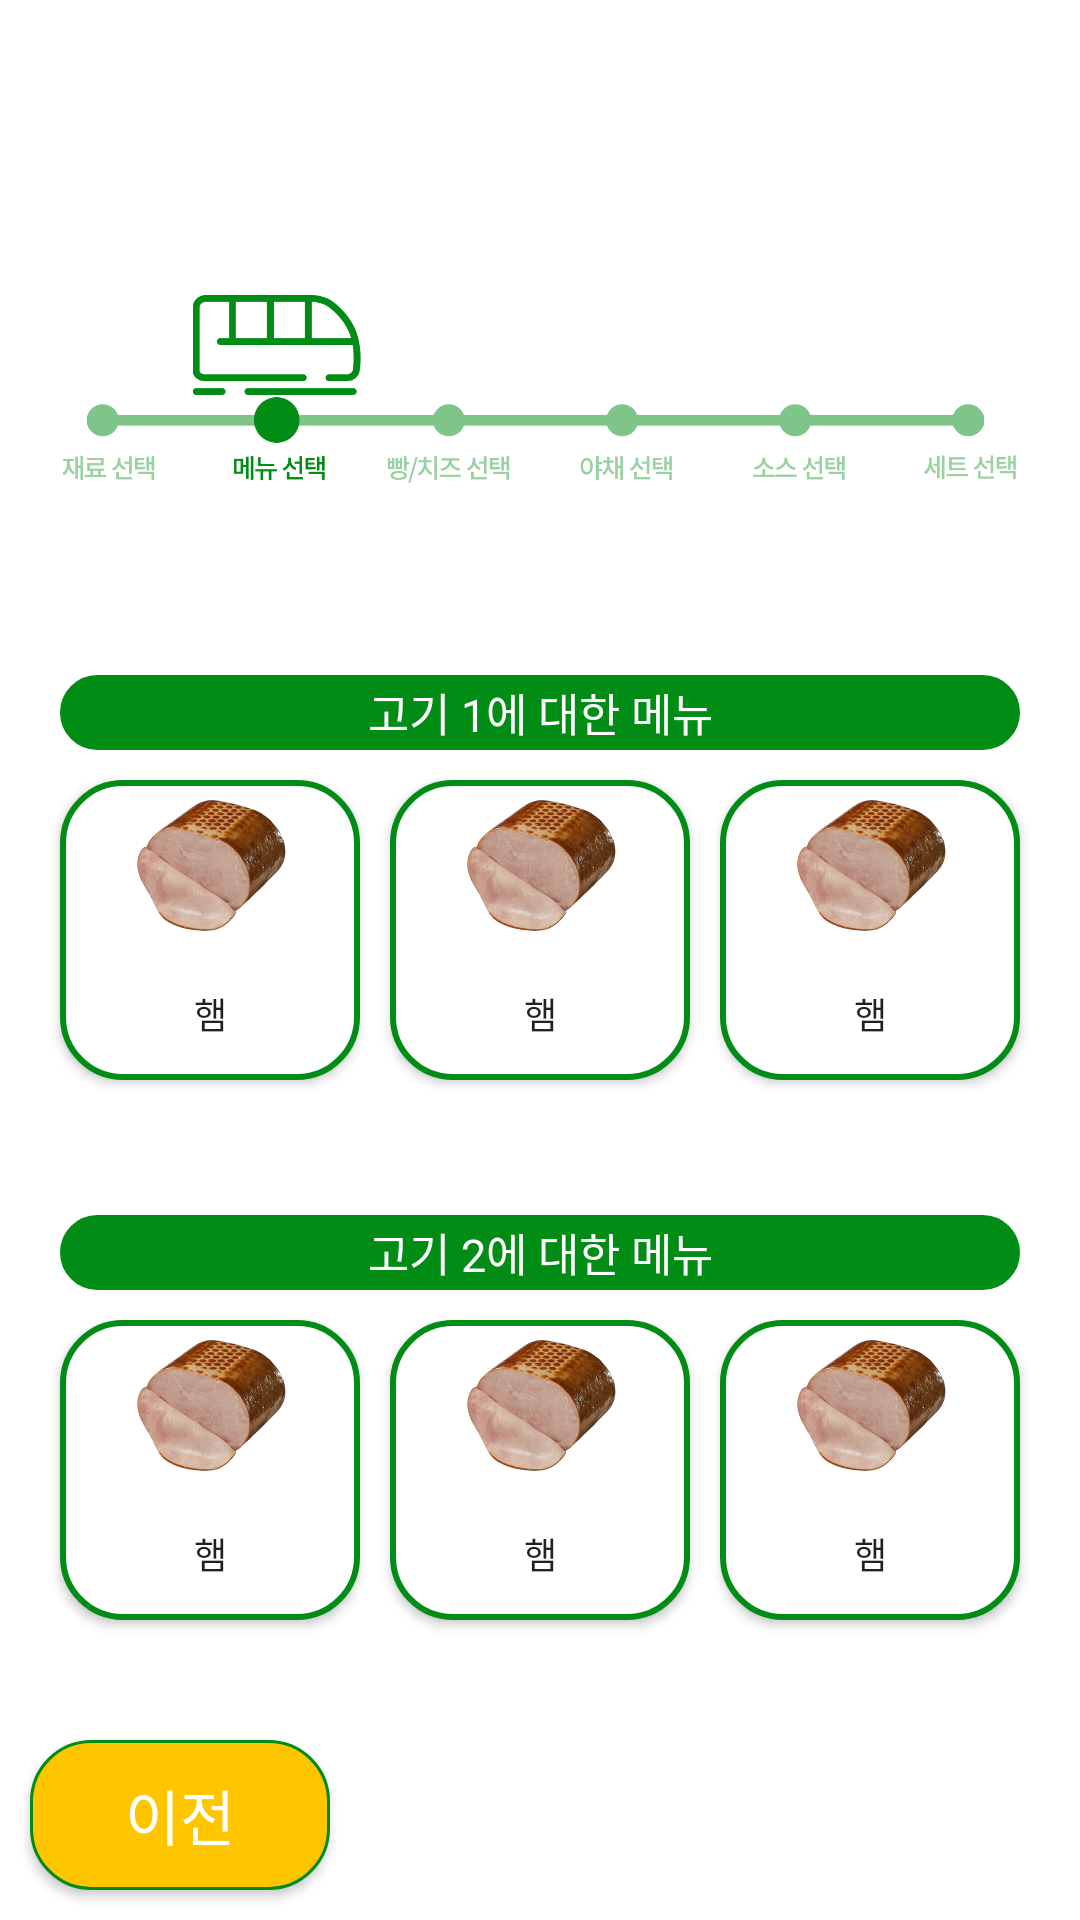

Here is an Android app screen rendered from its layout file. Give the layout XML and the strings, colors and styles it references.
<!-- AndroidManifest.xml: application theme Theme.Subway_kiosk -->
<!-- res/layout/menu_select.xml -->
<?xml version="1.0" encoding="utf-8"?>
<LinearLayout xmlns:android="http://schemas.android.com/apk/res/android"
    android:layout_width="match_parent"
    android:layout_height="match_parent"
    android:background="@color/white"
    android:orientation="vertical"
    android:textAlignment="center">


    <FrameLayout
        android:layout_width="wrap_content"
        android:layout_height="wrap_content"
        android:layout_gravity="center">

        <ImageView
            android:layout_width="match_parent"
            android:layout_height="100dp"
            android:contentDescription="TODO"
            android:src="@drawable/subway_logo2" />

        <ImageView
            android:layout_width="match_parent"
            android:layout_height="200dp"
            android:layout_gravity="center"
            android:layout_marginTop="20dp"
            android:src="@drawable/subway_menuselect" />

        <TextView
            android:id="@+id/menuselect_text"
            android:layout_width="wrap_content"
            android:layout_height="wrap_content"
            android:layout_gravity="center_horizontal"
            android:layout_marginTop="180dp"
            android:text=""
            android:textColor="@color/subway_gr"
            android:textSize="15sp"
            android:textStyle="normal" />
    </FrameLayout>

    <TextView
        android:id="@+id/menuselect_meat1"
        android:layout_width="match_parent"
        android:layout_height="25dp"
        android:layout_gravity="center"
        android:layout_marginHorizontal="20dp"
        android:layout_marginVertical="5dp"
        android:background="@drawable/corner_button3_selected"
        android:gravity="center"
        android:text="고기 1에 대한 메뉴"
        android:textColor="@color/white"
        android:textSize="15sp"
        android:textStyle="normal" />

    <GridLayout
        android:id="@+id/menuselect_meat1_grid"
        android:layout_width="match_parent"
        android:layout_height="0dp"
        android:layout_gravity="center"
        android:layout_marginHorizontal="15dp"
        android:layout_marginBottom="10dp"
        android:layout_weight="1"
        android:columnCount="3"
        android:orientation="horizontal"
        android:rowCount="2">

        <Button
            android:id="@+id/button101"
            android:layout_height="100dp"
            android:layout_columnWeight="1"
            android:layout_margin="5dp"
            android:background="@drawable/corner_button3"
            android:drawableTop="@drawable/meat_select_ham_xml"
            android:onClick="btnClick"
            android:text="햄"
            android:textSize="12sp" />

        <Button
            android:id="@+id/button102"
            android:layout_height="100dp"
            android:layout_columnWeight="1"
            android:layout_margin="5dp"
            android:background="@drawable/corner_button3"
            android:drawableTop="@drawable/meat_select_ham_xml"
            android:onClick="btnClick"
            android:text="햄"
            android:textSize="12sp" />

        <Button
            android:id="@+id/button103"
            android:layout_height="100dp"
            android:layout_columnWeight="1"
            android:layout_margin="5dp"
            android:background="@drawable/corner_button3"
            android:drawableTop="@drawable/meat_select_ham_xml"
            android:onClick="btnClick"
            android:text="햄"
            android:textSize="12sp" />

    </GridLayout>

    <TextView
        android:id="@+id/menuselect_meat2"
        android:layout_width="match_parent"
        android:layout_height="25dp"
        android:layout_gravity="center"
        android:layout_marginHorizontal="20dp"
        android:layout_marginVertical="5dp"
        android:background="@drawable/corner_button3_selected"
        android:gravity="center"
        android:text="고기 2에 대한 메뉴"
        android:textColor="@color/white"
        android:textSize="15sp"
        android:textStyle="normal" />

    <GridLayout
        android:id="@+id/menuselect_meat2_grid"
        android:layout_width="match_parent"
        android:layout_height="0dp"
        android:layout_gravity="center"
        android:layout_marginHorizontal="15dp"
        android:layout_marginBottom="10dp"
        android:layout_weight="1"
        android:columnCount="3"
        android:orientation="horizontal"
        android:rowCount="1">

        <Button
            android:id="@+id/button201"
            android:layout_height="100dp"
            android:layout_columnWeight="1"
            android:layout_margin="5dp"
            android:background="@drawable/corner_button3"
            android:drawableTop="@drawable/meat_select_ham_xml"
            android:onClick="btnClick"
            android:text="햄"
            android:textSize="12sp" />

        <Button
            android:id="@+id/button202"
            android:layout_height="100dp"
            android:layout_columnWeight="1"
            android:layout_margin="5dp"
            android:background="@drawable/corner_button3"
            android:drawableTop="@drawable/meat_select_ham_xml"
            android:onClick="btnClick"
            android:text="햄"
            android:textSize="12sp" />

        <Button
            android:id="@+id/button203"
            android:layout_height="100dp"
            android:layout_columnWeight="1"
            android:layout_margin="5dp"
            android:background="@drawable/corner_button3"
            android:drawableTop="@drawable/meat_select_ham_xml"
            android:onClick="btnClick"
            android:text="햄"
            android:textSize="12sp" />

    </GridLayout>

    <Button
        android:id="@+id/menuSelect_toPrev"
        android:layout_width="100dp"
        android:layout_height="50dp"
        android:layout_gravity="start"
        android:layout_marginStart="10dp"
        android:layout_marginEnd="80dp"
        android:layout_marginBottom="10dp"
        android:background="@drawable/corner_button4"
        android:text="이전"
        android:textColor="@color/white"
        android:textSize="20sp"
        android:textStyle="normal" />


</LinearLayout>
<!-- resources referenced by this layout -->
<resources>
  <color name="subway_gr">#008C15</color>
  <color name="white">#FFFFFFFF</color>
  <!-- drawable corner_button3 (drawable) -->
  <?xml version="1.0" encoding="utf-8"?>
  <shape xmlns:android="http://schemas.android.com/apk/res/android">
      <solid
          android:color="@color/white">
      </solid>
      <stroke
          android:width="2dp"
          android:color="@color/subway_gr">
      </stroke>
      <corners
          android:radius="20dp">
      </corners>
  </shape>
  <!-- drawable corner_button3_selected (drawable) -->
  <?xml version="1.0" encoding="utf-8"?>
  <shape xmlns:android="http://schemas.android.com/apk/res/android">
      <solid
          android:color="@color/subway_gr">
      </solid>
      <stroke
          android:width="2dp"
          android:color="@color/subway_gr">
      </stroke>
      <corners
          android:radius="20dp">
      </corners>
  </shape>
  <!-- drawable corner_button4 (drawable) -->
  <?xml version="1.0" encoding="utf-8"?>
  <shape xmlns:android="http://schemas.android.com/apk/res/android">
      <solid
          android:color="@color/subway_yel">
      </solid>
      <stroke
          android:width="1dp"
          android:color="@color/subway_gr">
      </stroke>
      <corners
          android:radius="20dp">
      </corners>
  </shape>
  <!-- drawable meat_select_ham_xml (drawable) -->
  <?xml version="1.0" encoding="utf-8"?>
  <layer-list xmlns:android="http://schemas.android.com/apk/res/android">
      <item
          android:drawable="@drawable/meat_select_ham"
          android:width="70dp"
          android:height="56dp">
      </item>
  </layer-list>
  <!-- drawable subway_menuselect: png bitmap (drawable, 35536 bytes) -->
  <style name="Theme.Subway_kiosk" parent="Theme.AppCompat.Light">
          
          <item name="colorPrimary">@color/subway_gr</item>
          <item name="colorPrimaryVariant">@color/subway_gr</item>
          <item name="colorOnPrimary">@color/white</item>
          
          <item name="colorSecondary">@color/subway_yel</item>
          <item name="colorSecondaryVariant">@color/teal_700</item>
          <item name="colorOnSecondary">@color/black</item>
          
          <item name="android:statusBarColor">?attr/colorPrimaryVariant</item>
          
          <item name="windowActionBar">false</item>
          <item name="windowNoTitle">true</item>
      </style>
  <color name="subway_yel">#FFC600</color>
  <!-- drawable meat_select_ham: png bitmap (drawable, 144041 bytes) -->
  <color name="teal_700">#FF018786</color>
  <color name="black">#FF000000</color>
</resources>
